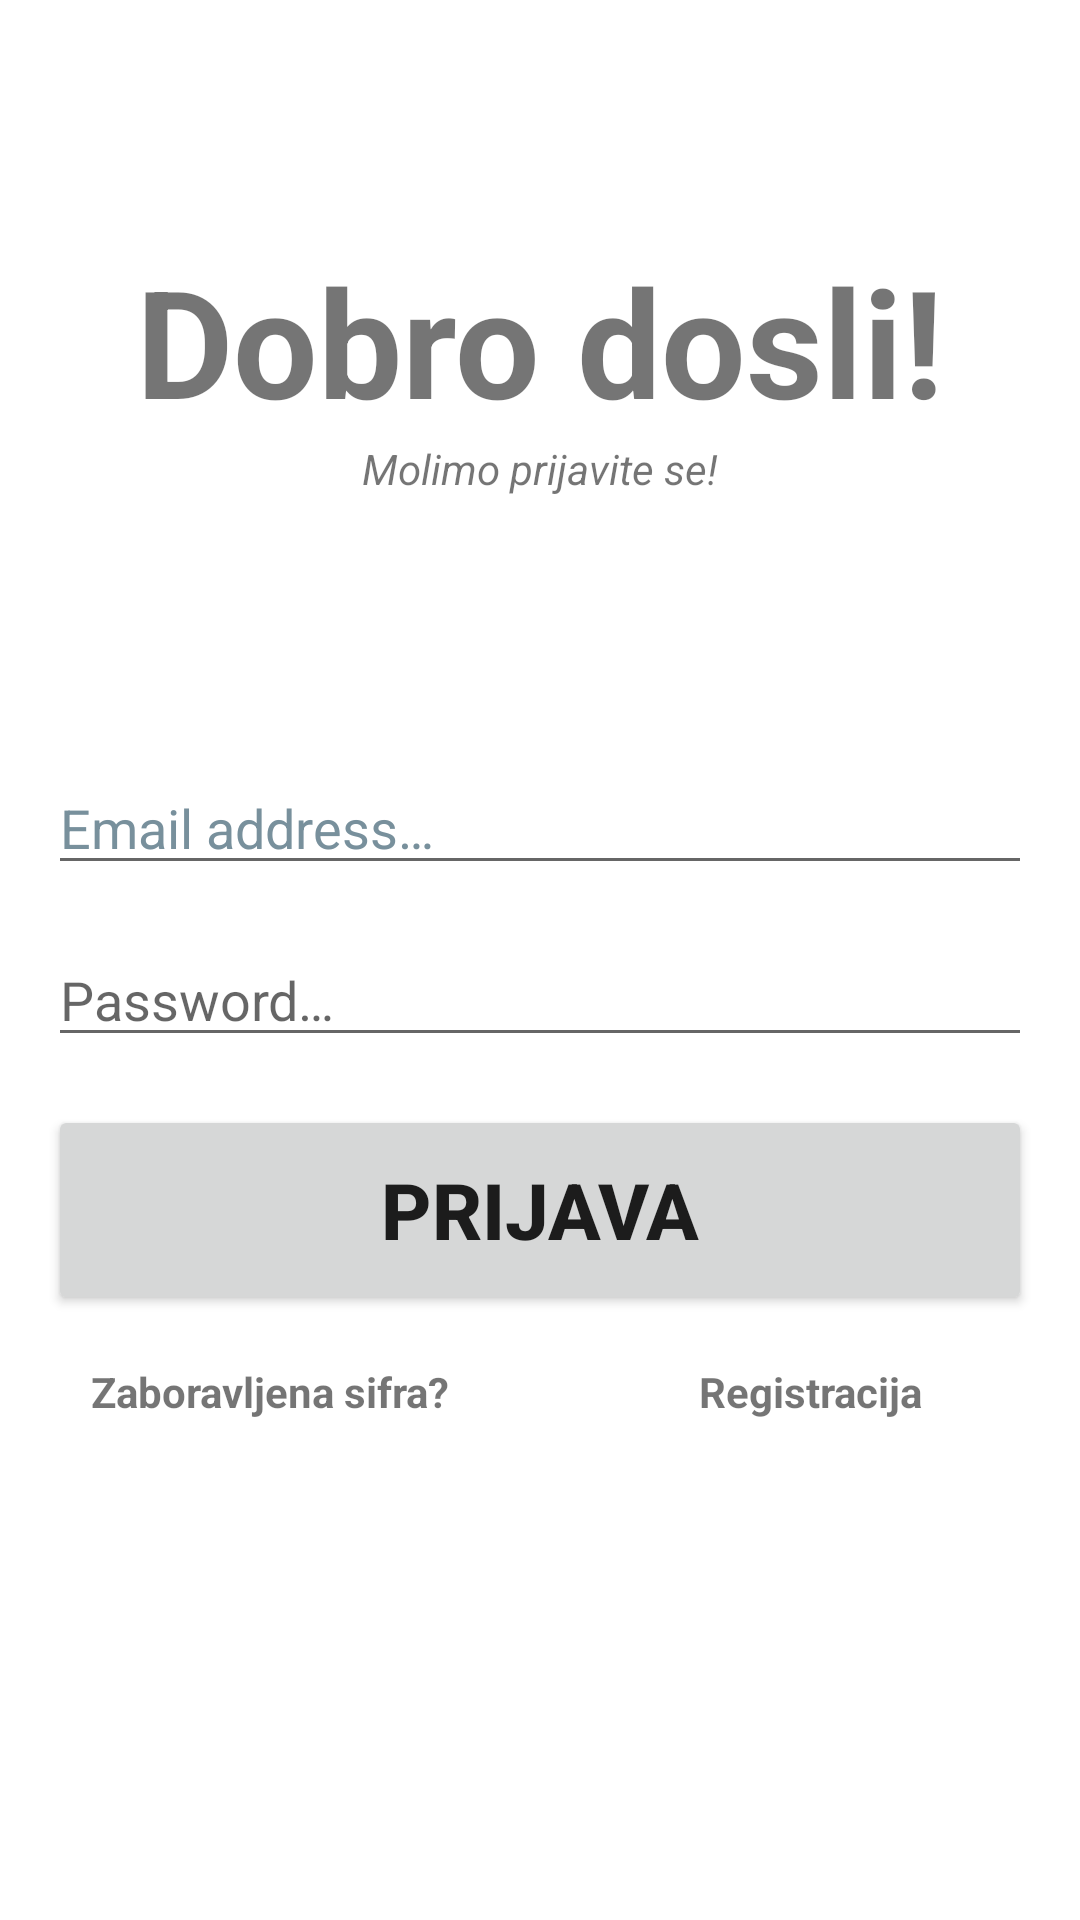

Layout XML and referenced resources for this Android screen:
<!-- AndroidManifest.xml: application theme Theme.FirebaseAccounts -->
<!-- res/layout/fragment_login.xml -->
<?xml version="1.0" encoding="utf-8"?>
<androidx.constraintlayout.widget.ConstraintLayout xmlns:android="http://schemas.android.com/apk/res/android"
    xmlns:app="http://schemas.android.com/apk/res-auto"
    xmlns:tools="http://schemas.android.com/tools"
    android:layout_width="match_parent"
    android:layout_height="match_parent"
    tools:context=".fragment.LoginFragment">

    <TextView
        android:id="@+id/textView2"
        android:layout_width="wrap_content"
        android:layout_height="wrap_content"
        android:layout_marginTop="80dp"
        android:text="@string/dobro_dosli"
        android:textSize="50sp"
        android:textStyle="bold"
        app:layout_constraintEnd_toEndOf="parent"
        app:layout_constraintStart_toStartOf="parent"
        app:layout_constraintTop_toTopOf="parent" />

    <TextView
        android:id="@+id/textView3"
        android:layout_width="wrap_content"
        android:layout_height="wrap_content"
        android:text="@string/molimo_prijavite_se"
        android:textStyle="italic"
        app:layout_constraintEnd_toEndOf="@+id/textView2"
        app:layout_constraintStart_toStartOf="@+id/textView2"
        app:layout_constraintTop_toBottomOf="@+id/textView2" />

    <EditText
        android:id="@+id/email_adress"
        android:layout_width="0dp"
        android:layout_height="wrap_content"
        android:layout_marginStart="16dp"
        android:layout_marginTop="88dp"
        android:layout_marginEnd="16dp"
        android:ems="10"
        android:hint="@string/email_address"
        android:inputType="textEmailAddress"
        android:textColorHint="#78909C"
        app:layout_constraintEnd_toEndOf="parent"
        app:layout_constraintHorizontal_bias="0.0"
        app:layout_constraintStart_toStartOf="parent"
        app:layout_constraintTop_toBottomOf="@+id/textView3" />

    <EditText
        android:id="@+id/password"
        android:layout_width="0dp"
        android:layout_height="wrap_content"
        android:layout_marginStart="16dp"
        android:layout_marginTop="16dp"
        android:layout_marginEnd="16dp"
        android:ems="10"
        android:hint="@string/password"
        android:inputType="textPassword"
        app:layout_constraintEnd_toEndOf="parent"
        app:layout_constraintStart_toStartOf="parent"
        app:layout_constraintTop_toBottomOf="@+id/email_adress" />

    <Button
        android:id="@+id/login_button"
        android:layout_width="0dp"
        android:layout_height="70dp"
        android:layout_marginStart="16dp"
        android:layout_marginTop="16dp"
        android:layout_marginEnd="16dp"
        android:text="@string/prijava"
        android:textSize="26sp"
        android:textStyle="bold"
        app:layout_constraintEnd_toEndOf="parent"
        app:layout_constraintStart_toStartOf="parent"
        app:layout_constraintTop_toBottomOf="@+id/password" />

    <TextView
        android:id="@+id/textView4"
        android:layout_width="wrap_content"
        android:layout_height="wrap_content"
        android:layout_marginStart="16dp"
        android:layout_marginTop="16dp"
        android:layout_marginEnd="16dp"
        android:text="@string/zaboravljena_sifra"
        android:textStyle="bold"
        app:layout_constraintEnd_toStartOf="@+id/guideline2"
        app:layout_constraintStart_toStartOf="parent"
        app:layout_constraintTop_toBottomOf="@+id/login_button" />

    <TextView
        android:id="@+id/register_text"
        android:layout_width="wrap_content"
        android:layout_height="wrap_content"
        android:layout_marginStart="16dp"
        android:layout_marginTop="16dp"
        android:layout_marginEnd="16dp"
        android:text="@string/registracija"
        android:textStyle="bold"
        app:layout_constraintEnd_toEndOf="parent"
        app:layout_constraintStart_toStartOf="@+id/guideline2"
        app:layout_constraintTop_toBottomOf="@+id/login_button" />

    <androidx.constraintlayout.widget.Guideline
        android:id="@+id/guideline2"
        android:layout_width="wrap_content"
        android:layout_height="wrap_content"
        android:orientation="vertical"
        app:layout_constraintGuide_percent="0.50121653" />

    <ProgressBar
        android:id="@+id/progressBar"
        style="?android:attr/progressBarStyle"
        android:layout_width="wrap_content"
        android:layout_height="wrap_content"
        app:layout_constraintBottom_toBottomOf="parent"
        app:layout_constraintEnd_toEndOf="parent"
        android:visibility="gone"
        app:layout_constraintStart_toStartOf="parent"
        app:layout_constraintTop_toTopOf="parent" />
</androidx.constraintlayout.widget.ConstraintLayout>
<!-- resources referenced by this layout -->
<resources>
  <string name="dobro_dosli">Dobro dosli!</string>
  <string name="email_address">Email address…</string>
  <string name="molimo_prijavite_se">Molimo prijavite se!</string>
  <string name="password">Password…</string>
  <string name="prijava">Prijava</string>
  <string name="registracija">Registracija</string>
  <string name="zaboravljena_sifra">Zaboravljena sifra?</string>
  <style name="Theme.FirebaseAccounts" parent="Theme.MaterialComponents.DayNight.NoActionBar">
          
          <item name="colorPrimary">@color/purple_500</item>
          <item name="colorPrimaryVariant">@color/purple_700</item>
          <item name="colorOnPrimary">@color/white</item>
          
          <item name="colorSecondary">@color/teal_200</item>
          <item name="colorSecondaryVariant">@color/teal_700</item>
          <item name="colorOnSecondary">@color/black</item>
          
          <item name="android:statusBarColor" tools:targetApi="l">?attr/colorPrimaryVariant</item>
          
      </style>
  <color name="purple_500">#FF9800</color>
  <color name="purple_700">#E68900</color>
  <color name="white">#FFFFFFFF</color>
  <color name="teal_200">#FFC107</color>
  <color name="teal_700">#FF9800</color>
  <color name="black">#FF000000</color>
</resources>
